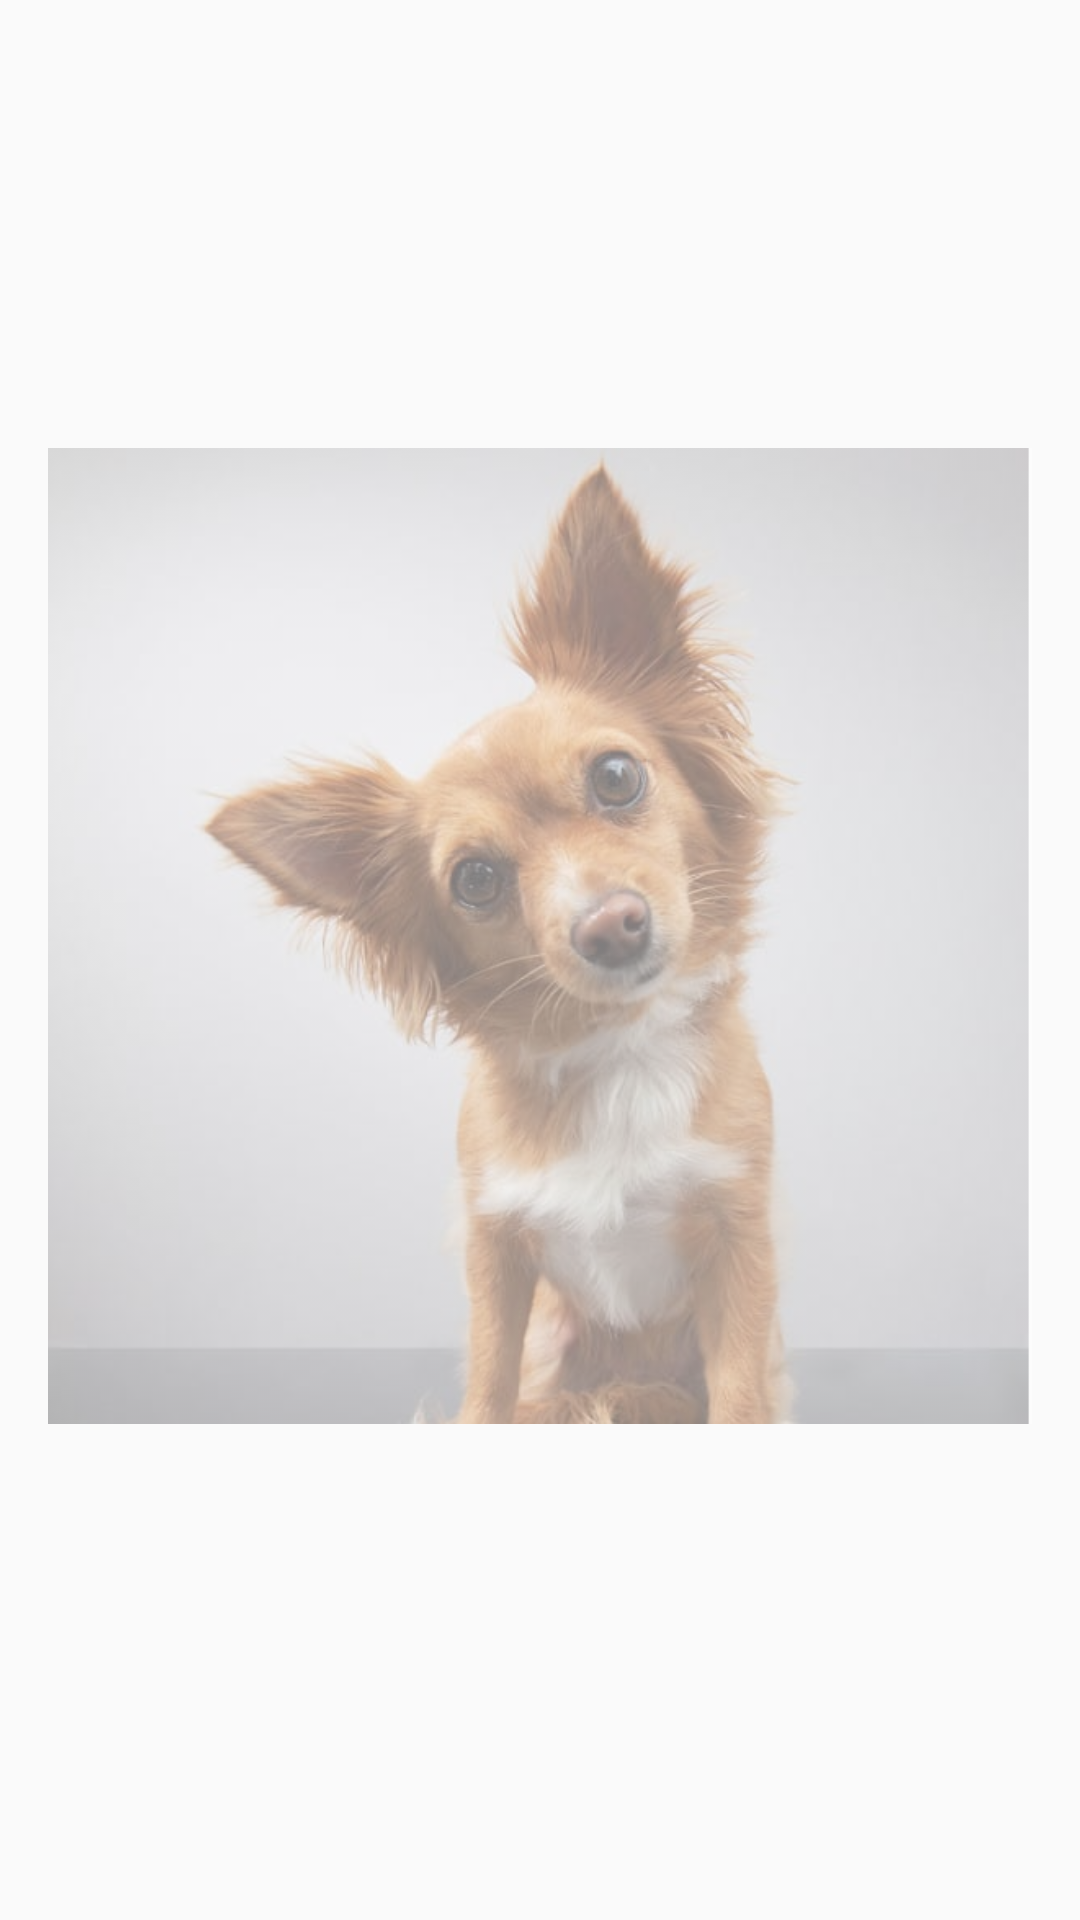

Produce the Android XML layout that renders to this screen, including the resource entries it uses.
<!-- AndroidManifest.xml: application theme AppTheme -->
<!-- res/layout/widget.xml -->
<?xml version="1.0" encoding="utf-8"?>
<LinearLayout xmlns:android="http://schemas.android.com/apk/res/android"
    android:id="@+id/lyt"
    android:layout_width="match_parent"
    android:layout_height="match_parent"
    android:paddingStart="@dimen/unit_2x"
    android:paddingEnd="@dimen/unit_2x"
    android:paddingBottom="@dimen/unit_2x"
    android:focusable="true"
    android:clickable="true"
    android:orientation="vertical"
    >
    <ImageView
        android:scaleType="fitCenter"
        android:layout_width="match_parent"
        android:layout_height="match_parent"
        android:id="@+id/img_dog"
        android:alpha="0.5"
        android:src="@drawable/default_dog"/>
    

</LinearLayout>
<!-- resources referenced by this layout -->
<resources>
  <dimen name="unit_2x">16dp</dimen>
  <!-- drawable default_dog: png bitmap (drawable, 268313 bytes) -->
  <style name="AppTheme" parent="android:Theme.Material.Light.DarkActionBar">
          
      </style>
</resources>
